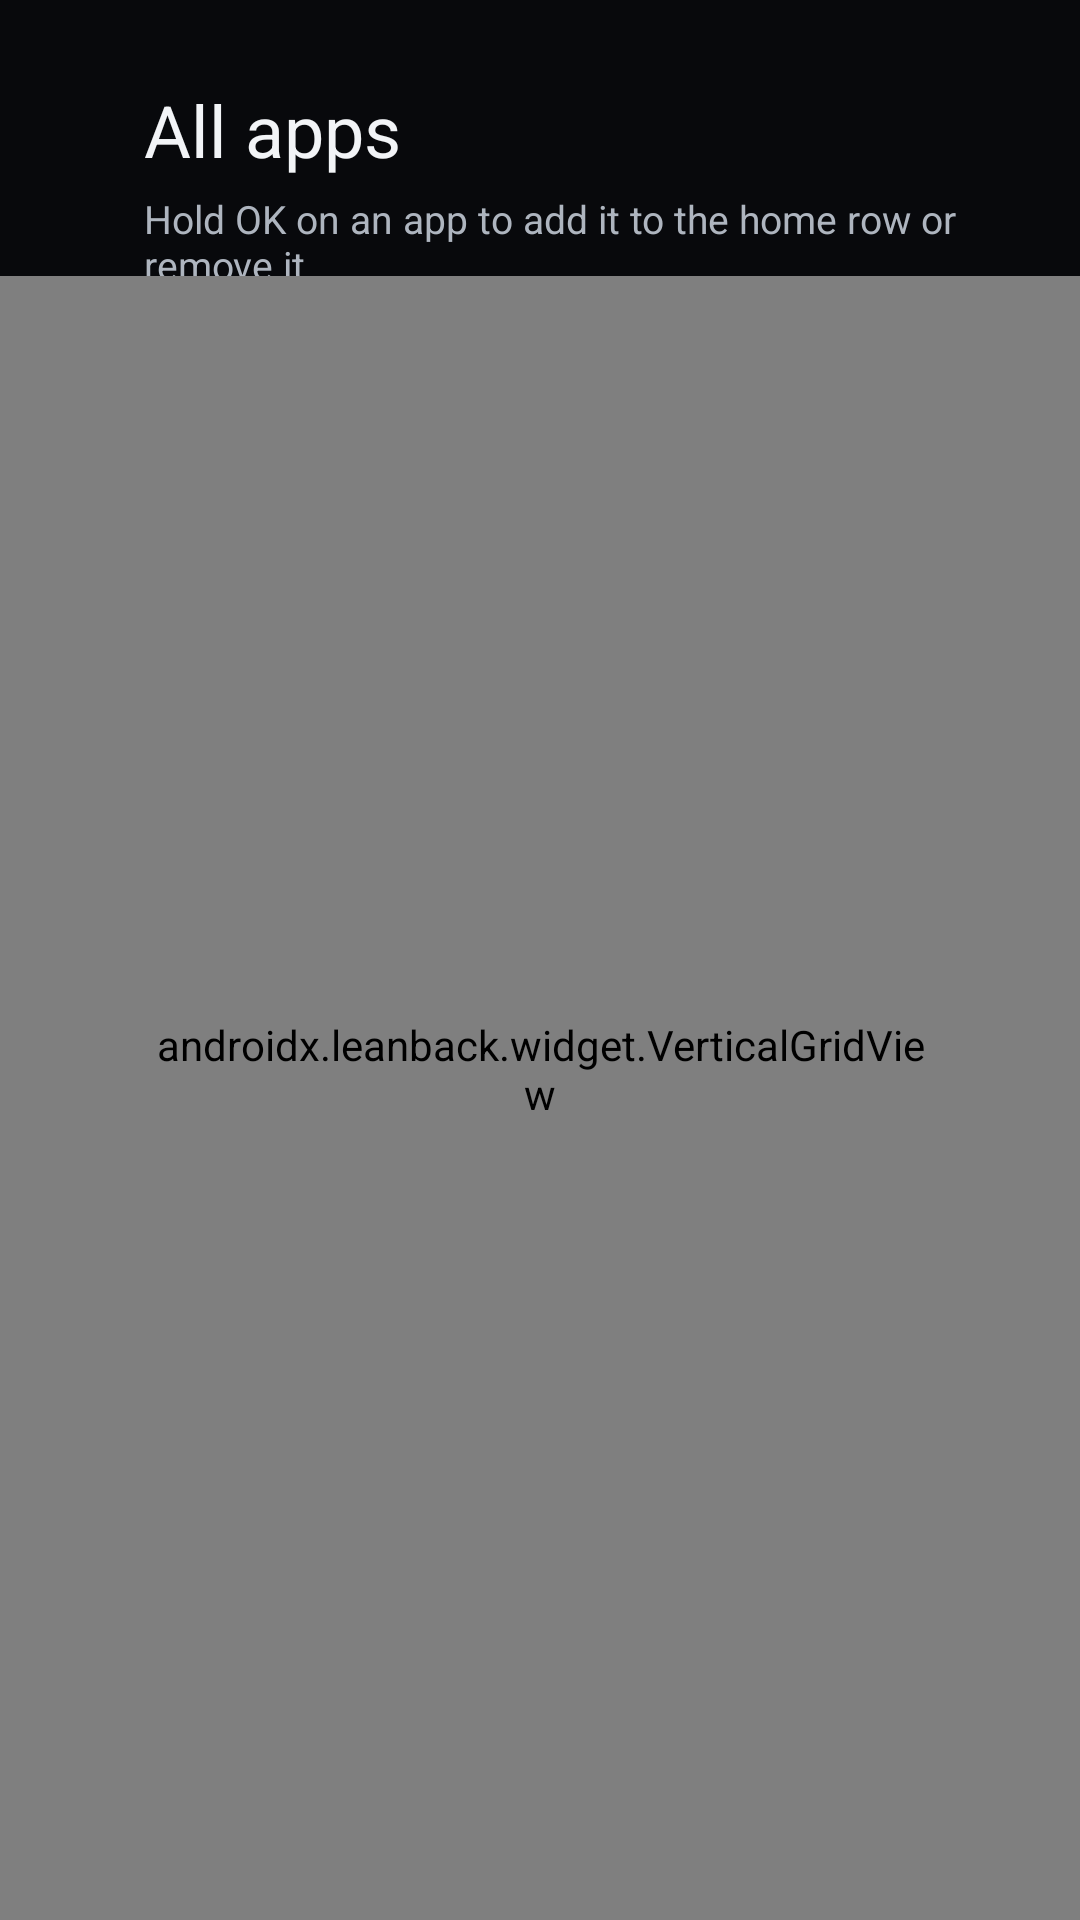

Produce the Android XML layout that renders to this screen, including the resource entries it uses.
<!-- AndroidManifest.xml: application theme Theme.Cinema -->
<!-- res/layout/activity_all_apps.xml -->
<?xml version="1.0" encoding="utf-8"?>
<FrameLayout xmlns:android="http://schemas.android.com/apk/res/android"
    android:layout_width="match_parent"
    android:layout_height="match_parent"
    android:background="@color/ground"
    android:clipChildren="false">

    <TextView
        android:id="@+id/allTitle"
        android:layout_width="wrap_content"
        android:layout_height="wrap_content"
        android:layout_marginStart="48dp"
        android:layout_marginTop="27dp"
        android:text="@string/all_apps"
        android:textColor="@color/text"
        android:textSize="24sp" />

    <TextView
        android:layout_width="wrap_content"
        android:layout_height="wrap_content"
        android:layout_marginStart="48dp"
        android:layout_marginTop="64dp"
        android:text="@string/all_apps_hint"
        android:textColor="@color/text_muted"
        android:textSize="13sp" />

    <androidx.leanback.widget.VerticalGridView
        android:id="@+id/allGrid"
        android:layout_width="match_parent"
        android:layout_height="match_parent"
        android:layout_marginTop="92dp"
        android:clipChildren="false"
        android:clipToPadding="false"
        android:paddingStart="48dp"
        android:paddingTop="8dp"
        android:paddingEnd="48dp"
        android:paddingBottom="27dp" />
</FrameLayout>
<!-- resources referenced by this layout -->
<resources>
  <color name="ground">#FF08090C</color>
  <color name="text">#FFF2F4F7</color>
  <color name="text_muted">#FFAEB5BF</color>
  <string name="all_apps">All apps</string>
  <string name="all_apps_hint">Hold OK on an app to add it to the home row or remove it</string>
  <style name="Theme.Cinema" parent="@android:style/Theme.DeviceDefault.NoActionBar.Fullscreen">
          <item name="android:windowBackground">@color/ground</item>
          <item name="android:colorBackground">@color/ground</item>
          <item name="android:colorAccent">@color/accent</item>
          <item name="android:windowContentOverlay">@null</item>
      </style>
  <color name="accent">#FFFF6B4A</color>
</resources>
